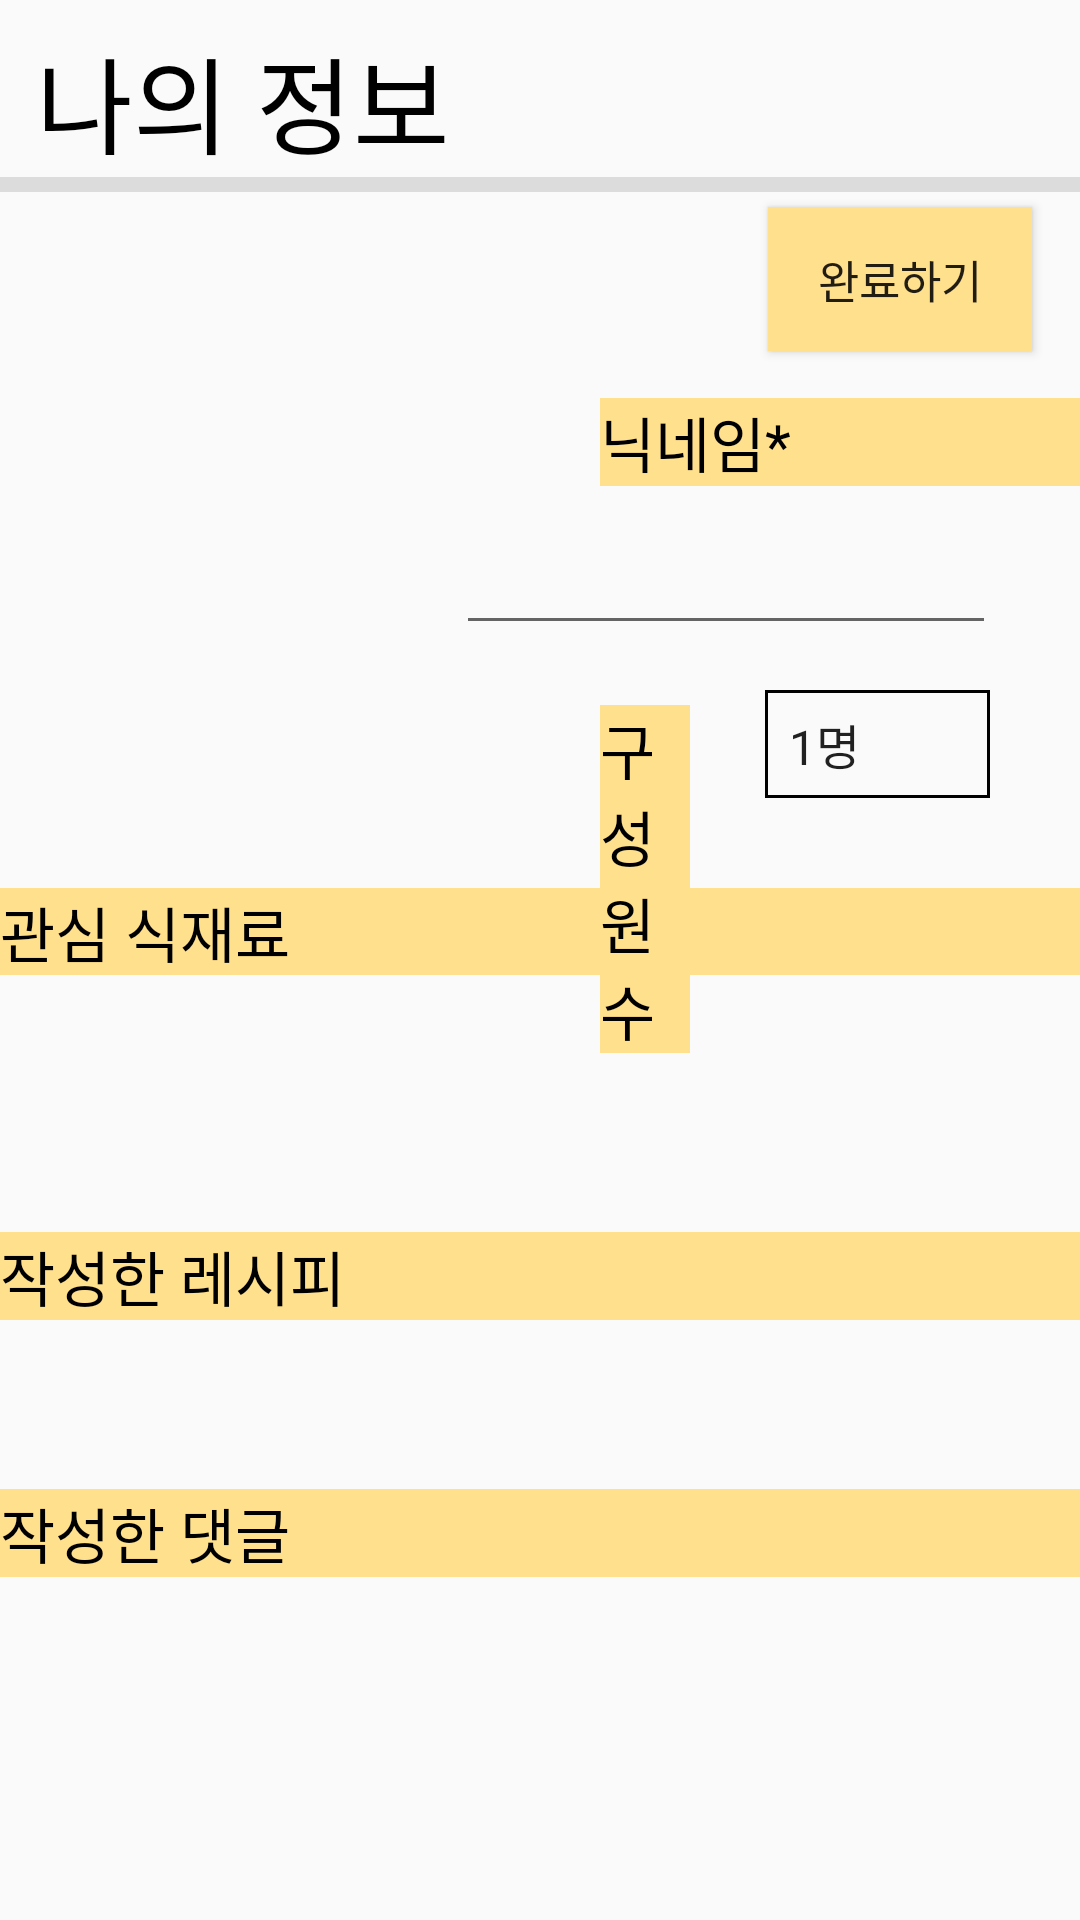

Reconstruct the res/layout file that produces this screen, plus the resources it refers to.
<!-- AndroidManifest.xml: application theme AppTheme.NoActionBar -->
<!-- res/layout/activity_accountset.xml -->
<?xml version="1.0" encoding="utf-8"?>
<androidx.constraintlayout.widget.ConstraintLayout xmlns:android="http://schemas.android.com/apk/res/android"
    xmlns:app="http://schemas.android.com/apk/res-auto"
    xmlns:tools="http://schemas.android.com/tools"
    android:layout_width="match_parent"
    android:layout_height="match_parent"
    tools:context=".accountset">

    <TextView
        android:id="@+id/myaccounttext"
        android:layout_width="wrap_content"
        android:layout_height="wrap_content"
        android:layout_marginLeft="12dp"
        android:layout_marginTop="8dp"
        android:text="@string/account"
        android:textSize="35sp"
        android:textColor="#000000"
        app:layout_constraintStart_toStartOf="parent"
        app:layout_constraintTop_toTopOf="parent"
        android:layout_marginStart="12dp" />

    <View
        android:id="@+id/divideraccountset"
        android:layout_width="match_parent"
        android:layout_height="5dp"
        android:background="?android:attr/listDivider"
        app:layout_constraintTop_toBottomOf="@+id/myaccounttext"
        app:layout_constraintRight_toRightOf="parent"
        />

    <ImageView
        android:id="@+id/accountpic"
        android:layout_width="150sp"
        android:layout_height="150sp"
        android:layout_marginLeft="25dp"
        android:layout_marginTop="72dp"
        app:layout_constraintLeft_toLeftOf="parent"
        app:layout_constraintTop_toBottomOf="@+id/divideraccountset"
        tools:ignore="MissingConstraints"
        android:src="@drawable/ic_baseline_face_24"
        android:layout_marginStart="25dp" />

    <Button
        android:id="@+id/buttontoend"
        android:layout_width="wrap_content"
        android:layout_height="wrap_content"
        app:layout_constraintRight_toRightOf="parent"
        android:layout_marginRight="16dp"
        app:layout_constraintTop_toTopOf="@+id/divideraccountset"
        android:layout_marginTop="10dp"
        android:text="@string/endaccount"
        android:textSize="15sp"
        android:background="#FFE08C"

        android:layout_marginEnd="16dp" />

    <EditText
        android:id="@+id/editnickname"
        android:layout_width="180sp"
        android:layout_height="41dp"
        android:layout_marginEnd="28dp"
        android:layout_marginRight="28dp"
        android:ems="10"
        android:inputType="textPersonName"
        android:text=""
        app:layout_constraintLeft_toRightOf="@+id/accountpic"
        app:layout_constraintTop_toBottomOf="@+id/divideraccountset"
        android:layout_marginTop="110dp"
        app:layout_constraintEnd_toEndOf="parent"
        />

    <TextView
        android:id="@+id/textViewgrocery"
        android:layout_width="match_parent"
        android:layout_height="29dp"
        android:text="@string/grocerypick"
        android:textSize="20sp"
        android:background="#FFE08C"
        android:textColor="#000000"
        app:layout_constraintTop_toBottomOf="@+id/accountpic"
        android:layout_marginTop="10sp"
        tools:ignore="MissingConstraints" />



    <TextView
        android:id="@+id/textviewnickname"
        android:layout_width="0dp"
        android:layout_height="wrap_content"
        android:layout_marginBottom="12dp"
        android:text="@string/nickname"
        android:textSize="20sp"
        android:background="#FFE08C"
        android:textColor="#000000"
        app:layout_constraintBottom_toTopOf="@+id/editnickname"
        app:layout_constraintLeft_toRightOf="@+id/accountpic"
        app:layout_constraintRight_toRightOf="parent"
        android:layout_marginLeft="25sp"
        tools:ignore="MissingConstraints"
        android:layout_marginStart="25sp" />

    <Spinner
        android:id="@+id/spinner"
        android:entries="@array/구성원수"
        android:layout_width="75sp"
        android:layout_height="36dp"
        android:background="@drawable/border"
        app:layout_constraintRight_toRightOf="parent"
        android:layout_marginRight="30dp"
        app:layout_constraintTop_toBottomOf="@+id/editnickname"
        android:layout_marginTop="15dp"
        tools:ignore="MissingConstraints"
        android:layout_marginEnd="30dp" />

    <TextView
        android:id="@+id/textviewmany"
        android:layout_width="0sp"
        android:layout_height="wrap_content"
        android:text="@string/member"
        android:textSize="20sp"
        android:textColor="#000000"
        android:background="#FFE08C"
        app:layout_constraintTop_toBottomOf="@+id/editnickname"
        app:layout_constraintRight_toLeftOf="@id/spinner"
        app:layout_constraintLeft_toRightOf="@id/accountpic"
        android:layout_marginRight="25dp"
        android:layout_marginLeft="25sp"
        android:layout_marginTop="20dp"
        android:layout_marginEnd="25dp"
        android:layout_marginStart="25sp" />

    <ImageView
        android:id="@+id/settingicon"
        android:layout_width="54dp"
        android:layout_height="53dp"
        app:layout_constraintBottom_toTopOf="@+id/divideraccountset"
        android:src="@drawable/ic_baseline_settings_24"
        app:layout_constraintEnd_toEndOf="parent"
        app:layout_constraintLeft_toRightOf="parent"
        tools:layout_editor_absoluteY="10dp"
        tools:ignore="MissingConstraints" />

    <TextView
        android:id="@+id/textviewrecipe"
        android:layout_width="match_parent"
        android:layout_height="wrap_content"
        android:text="@string/recipecount"
        android:textSize="20sp"
        android:background="#FFE08C"
        android:textColor="#000000"
        app:layout_constraintTop_toBottomOf="@+id/textViewgrocery"
        app:layout_constraintBottom_toBottomOf="parent"
        app:layout_constraintVertical_bias="0.3"
        app:layout_constraintLeft_toLeftOf="parent"

        tools:ignore="MissingConstraints"
        />

    <TextView
        android:id="@+id/textViewreply"
        android:layout_width="match_parent"
        android:layout_height="wrap_content"
        android:text="@string/commentcount"
        android:textSize="20sp"
        android:background="#FFE08C"
        android:textColor="#000000"
        app:layout_constraintLeft_toLeftOf="parent"
        app:layout_constraintTop_toBottomOf="@id/textViewgrocery"
        app:layout_constraintBottom_toBottomOf="parent"
        app:layout_constraintVertical_bias="0.6"
        tools:ignore="MissingConstraints"
        />

</androidx.constraintlayout.widget.ConstraintLayout>
<!-- resources referenced by this layout -->
<resources>
  <!-- drawable border (drawable) -->
  <?xml version="1.0" encoding="utf-8"?>
  <shape xmlns:android="http://schemas.android.com/apk/res/android"
      android:shape="rectangle">
      <stroke android:width="1dp"
          android:color="#000000"/>
      <solid android:color="@null"/>
  
  </shape>
  <string name="account">나의 정보</string>
  <string name="commentcount">작성한 댓글</string>
  <string name="endaccount">완료하기</string>
  <string name="grocerypick">관심 식재료</string>
  <string name="member">구성원 수</string>
  <string name="nickname">닉네임*</string>
  <string name="recipecount">작성한 레시피</string>
  <style name="AppTheme.NoActionBar">
          <item name="windowActionBar">false</item>
          <item name="windowNoTitle">true</item>
      </style>
</resources>
